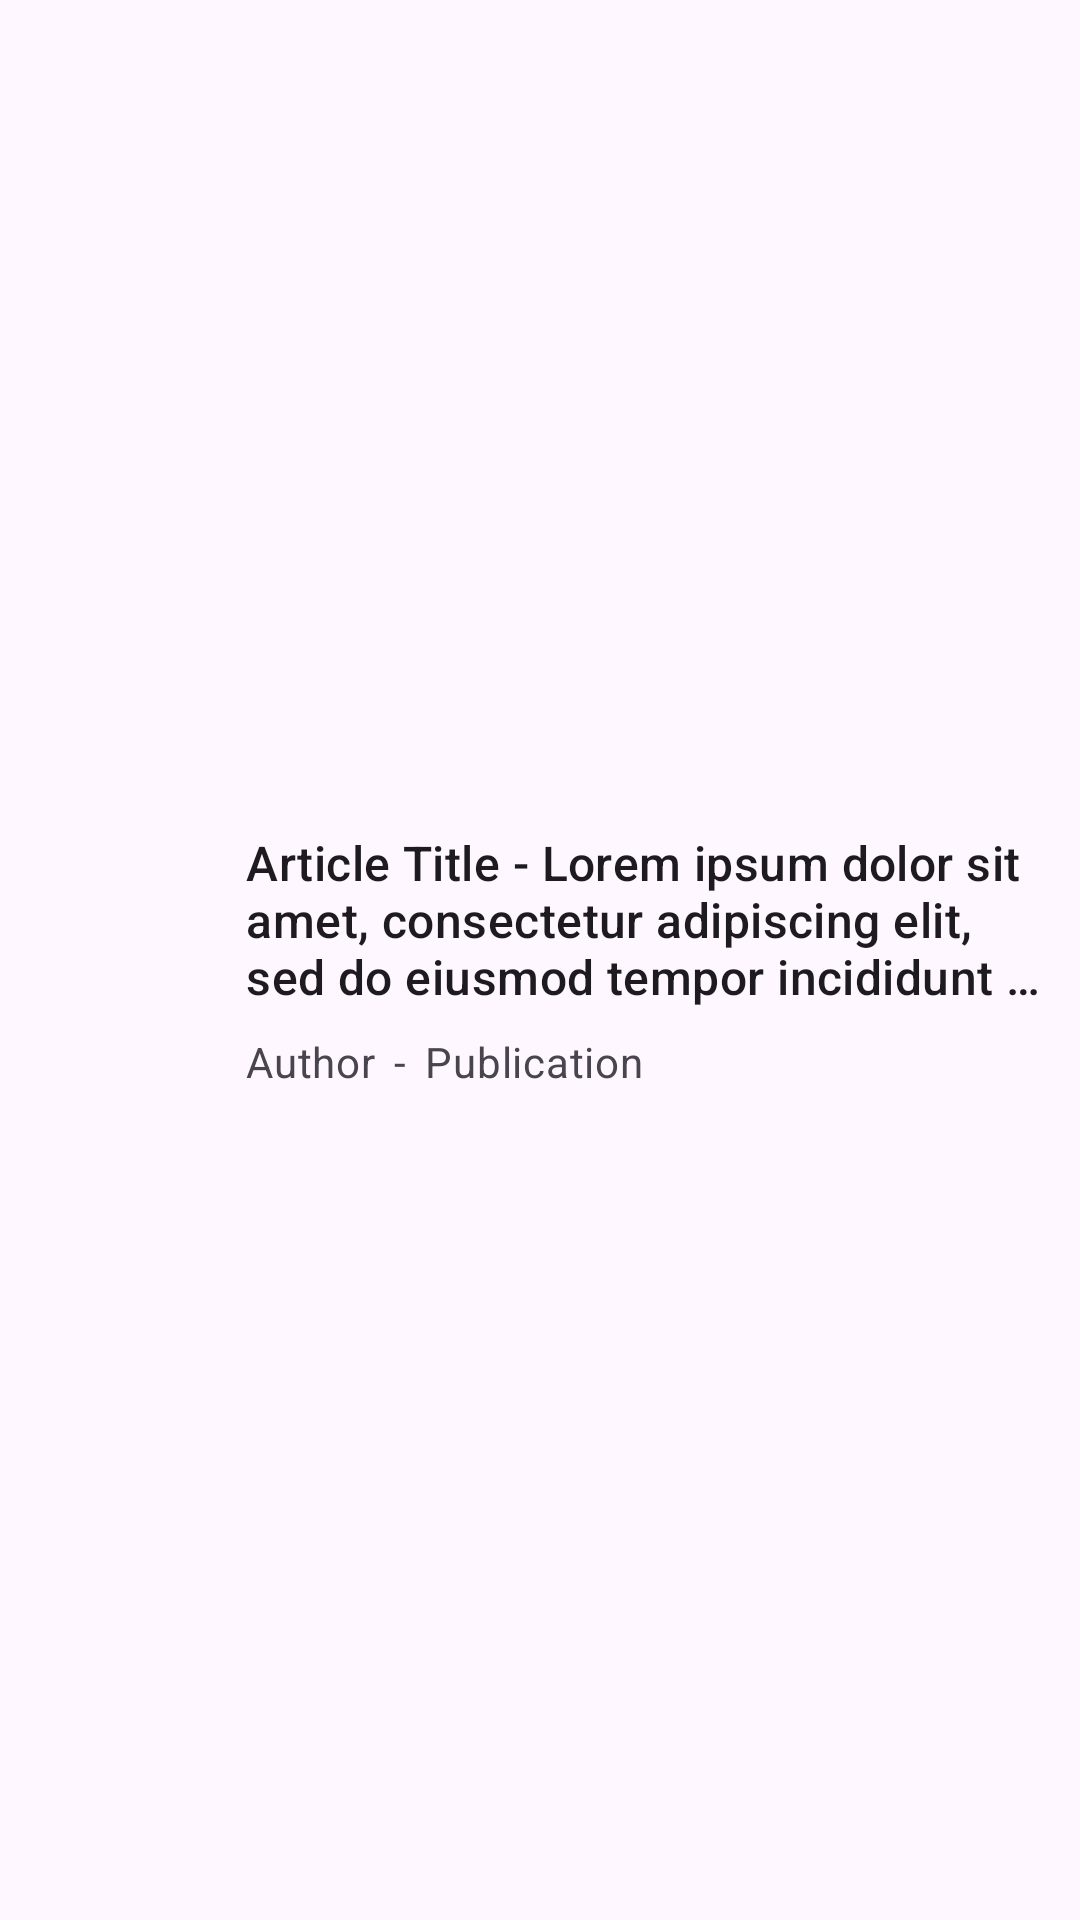

Layout XML and referenced resources for this Android screen:
<!-- AndroidManifest.xml: application theme Theme.AntiMatter -->
<!-- res/layout/feed_item.xml -->
<?xml version="1.0" encoding="utf-8"?>

<androidx.constraintlayout.widget.ConstraintLayout
    xmlns:android="http://schemas.android.com/apk/res/android"
    xmlns:app="http://schemas.android.com/apk/res-auto"
    xmlns:tools="http://schemas.android.com/tools"
    android:layout_width="match_parent"
    android:layout_height="wrap_content"
    android:hapticFeedbackEnabled="true"
    android:background="?attr/colorSurface"
    android:paddingBottom="16dp"
    android:foreground="?android:attr/selectableItemBackground"
    android:transitionName="shared_element_container"
    android:clickable="true">

    <LinearLayout
        android:layout_width="match_parent"
        android:layout_height="wrap_content"
        android:orientation="horizontal"
        app:layout_constraintTop_toTopOf="parent"
        app:layout_constraintBottom_toBottomOf="parent"
        app:layout_constraintStart_toStartOf="parent"
        app:layout_constraintEnd_toEndOf="parent" >

        <com.google.android.material.imageview.ShapeableImageView
            app:shapeAppearanceOverlay="@style/ShapeAppearance.Material3.Corner.Small"
            android:id="@+id/heroImage"
            android:layout_width="56dp"
            android:layout_height="56dp"
            android:layout_marginTop="20dp"
            android:layout_marginStart="12dp"
            android:scaleType="centerCrop"
            android:contentDescription="TODO" />

        
        <LinearLayout
            android:layout_width="match_parent"
            android:layout_height="wrap_content"
            android:orientation="vertical"
            android:paddingTop="16dp"
            android:paddingStart="14dp"
            android:paddingEnd="10dp">

            
            <TextView
                android:id="@+id/title"
                android:layout_width="wrap_content"
                android:layout_height="wrap_content"
                android:text="Article Title - Lorem ipsum dolor sit amet, consectetur adipiscing elit, sed do eiusmod tempor incididunt ut labore et dolore magna aliqua "
                android:textAppearance="?attr/textAppearanceTitleMedium"
                android:maxLines="3"
                android:ellipsize="end" />

            
            <LinearLayout
                android:layout_width="wrap_content"
                android:layout_height="wrap_content"
                android:layout_marginTop="8dp">

                <TextView
                    android:id="@+id/author"
                    android:text="Author"
                    android:textAppearance="?attr/textAppearanceBodyMedium"
                    android:textColor="?android:attr/textColorSecondary"
                    android:layout_width="wrap_content"
                    android:layout_height="wrap_content" />

                <TextView
                    android:id="@+id/separator"
                    android:text="-"
                    android:textAppearance="?attr/textAppearanceBodyMedium"
                    android:textColor="?android:attr/textColorSecondary"
                    android:layout_width="wrap_content"
                    android:layout_height="wrap_content"
                    android:layout_marginStart="6dp"
                    android:layout_marginEnd="6dp"/>

                <TextView
                    android:id="@+id/publication"
                    android:text="Publication"
                    android:textAppearance="?attr/textAppearanceBodyMedium"
                    android:textColor="?android:attr/textColorSecondary"
                    android:layout_width="wrap_content"
                    android:layout_height="wrap_content" />

            </LinearLayout>

        </LinearLayout>

    </LinearLayout>

</androidx.constraintlayout.widget.ConstraintLayout>
<!-- resources referenced by this layout -->
<resources>
  <style name="Theme.AntiMatter" parent="Base.Theme.AntiMatter" />
  <style name="Base.Theme.AntiMatter" parent="Theme.Material3.DayNight.NoActionBar">
          
          
  
          
          <item name="android:statusBarColor">@android:color/transparent</item>
  
  
          <item name="switchStyle">?attr/materialSwitchStyle</item>
      </style>
</resources>
